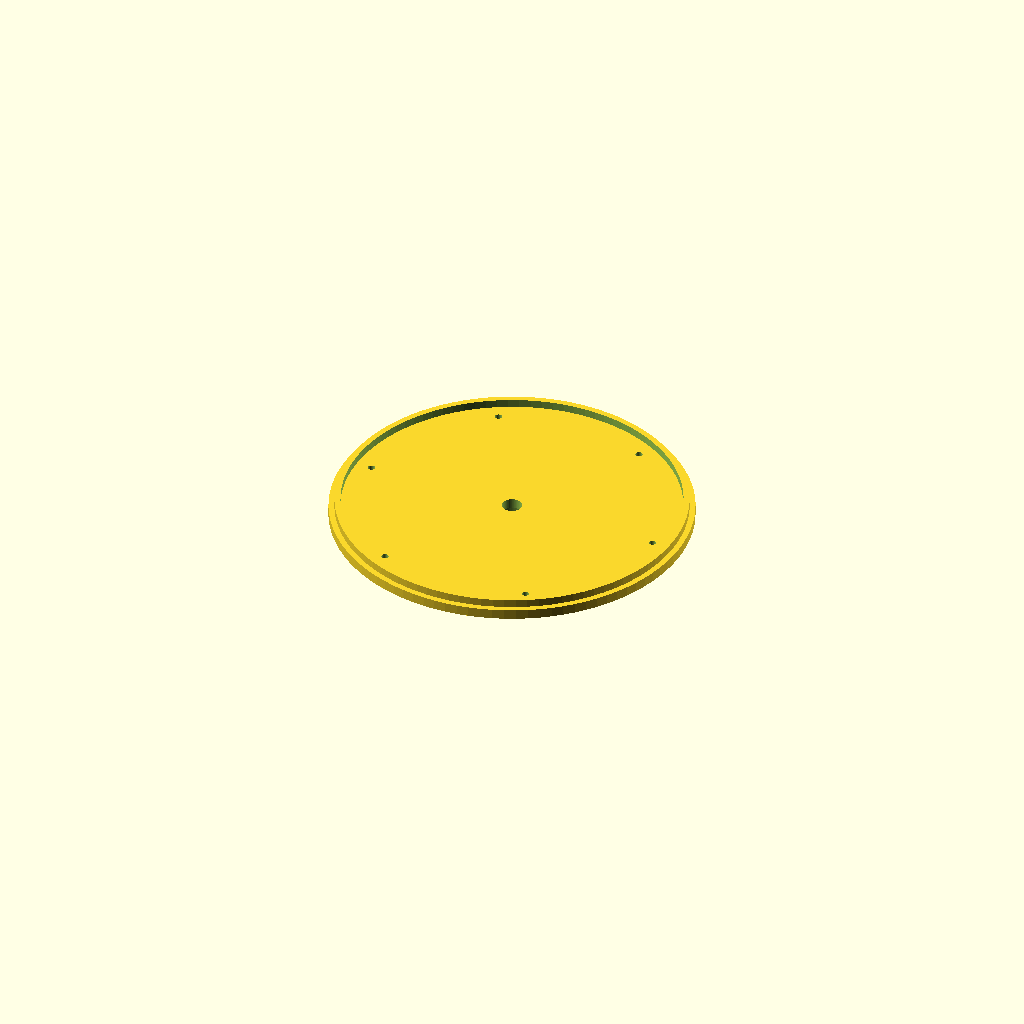
Cell 1: the model at its default parameters.
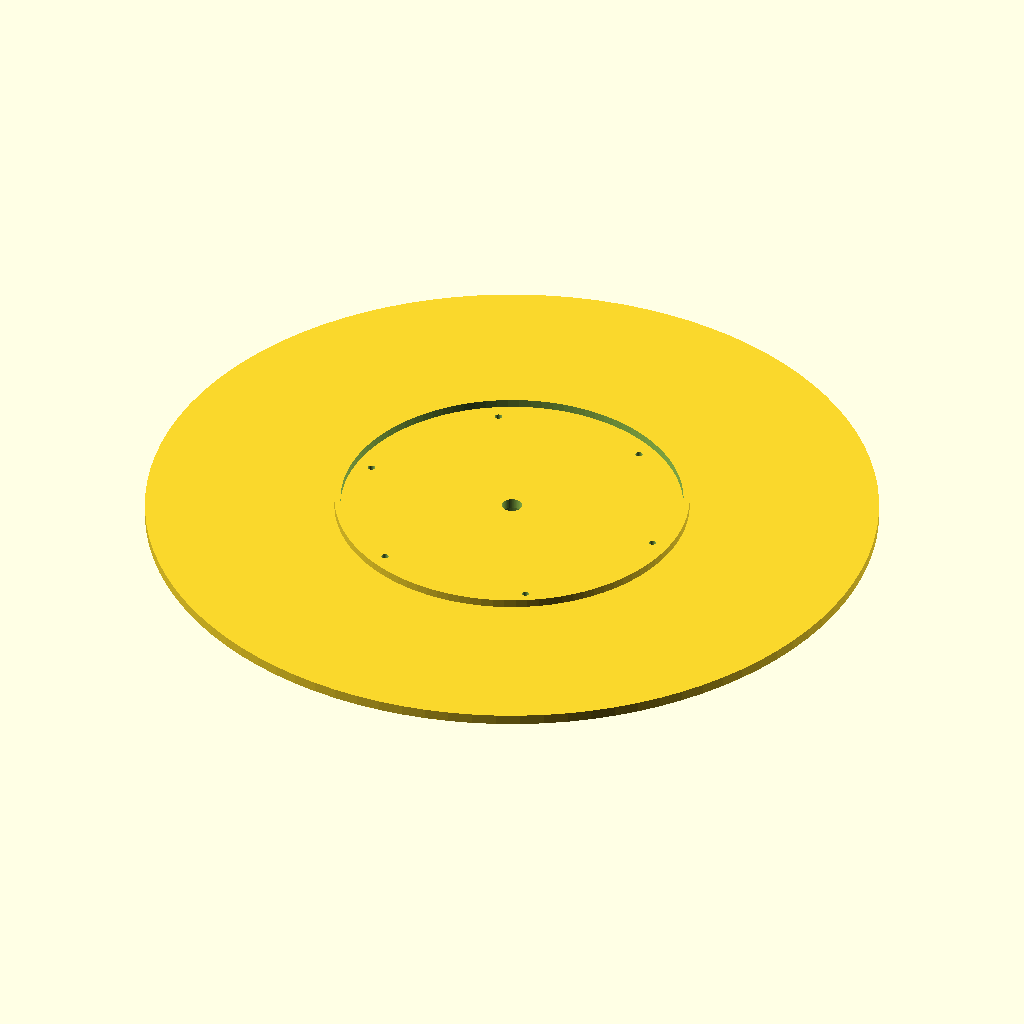
Cell 2: od = 360 (everything else at default).
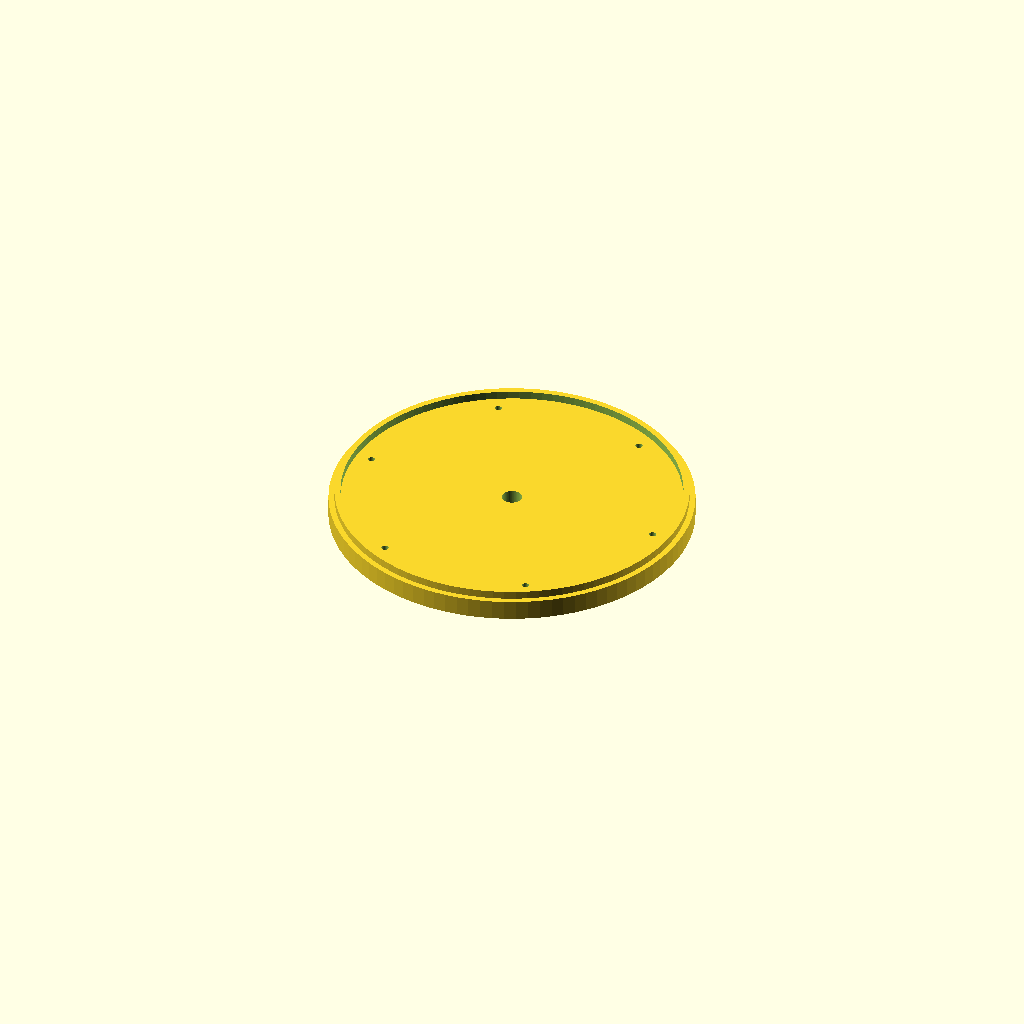
Cell 3: thick = 10 (everything else at default).
All cells are drawn from one camera (rotation 55°, 0°, 25°, orthographic, colour scheme Cornfield), so only the parameter changes between them.
The OpenSCAD source (champions/2026-09-18-gen-d/endbell_front.scad):
// Gen-D front endbell — 608 bearing + stator alignment

od              = 180.0;
thick           = 5.0;
bearing_d       = 21.85;
bearing_h       = 7.2;
shaft_clear     = 10.0;
stator_reg_d    = 168.2;      // slip over stator OD
stator_reg_h    = 4.0;
bolt_r          = 76.0;
bolt_n          = 6;
m3_clear        = 3.5;
$fn = 96;

difference() {
    union() {
        cylinder(d=od, h=thick);
        translate([0, 0, thick - 0.01])
            difference() {
                cylinder(d=stator_reg_d + 6, h=stator_reg_h);
                translate([0, 0, -0.1])
                    cylinder(d=stator_reg_d, h=stator_reg_h + 0.2);
            }
        // bearing boss
        translate([0, 0, -bearing_h + 0.01])
            cylinder(d=30, h=bearing_h);
    }
    translate([0, 0, -bearing_h - 0.1])
        cylinder(d=shaft_clear, h=bearing_h + thick + stator_reg_h + 1);
    translate([0, 0, -bearing_h - 0.02])
        cylinder(d=bearing_d, h=bearing_h);
    for (i = [0 : bolt_n-1]) {
        a = i * 360 / bolt_n;
        translate([bolt_r*cos(a), bolt_r*sin(a), -bearing_h - 0.1])
            cylinder(d=m3_clear, h=40);
    }
}
Parameter table extracted from the source (name, type, default, range or options):
od: number, default 180
thick: number, default 5
bearing_d: number, default 21.85
bearing_h: number, default 7.2
shaft_clear: number, default 10
stator_reg_d: number, default 168.2
stator_reg_h: number, default 4
bolt_r: number, default 76
bolt_n: number, default 6
m3_clear: number, default 3.5
